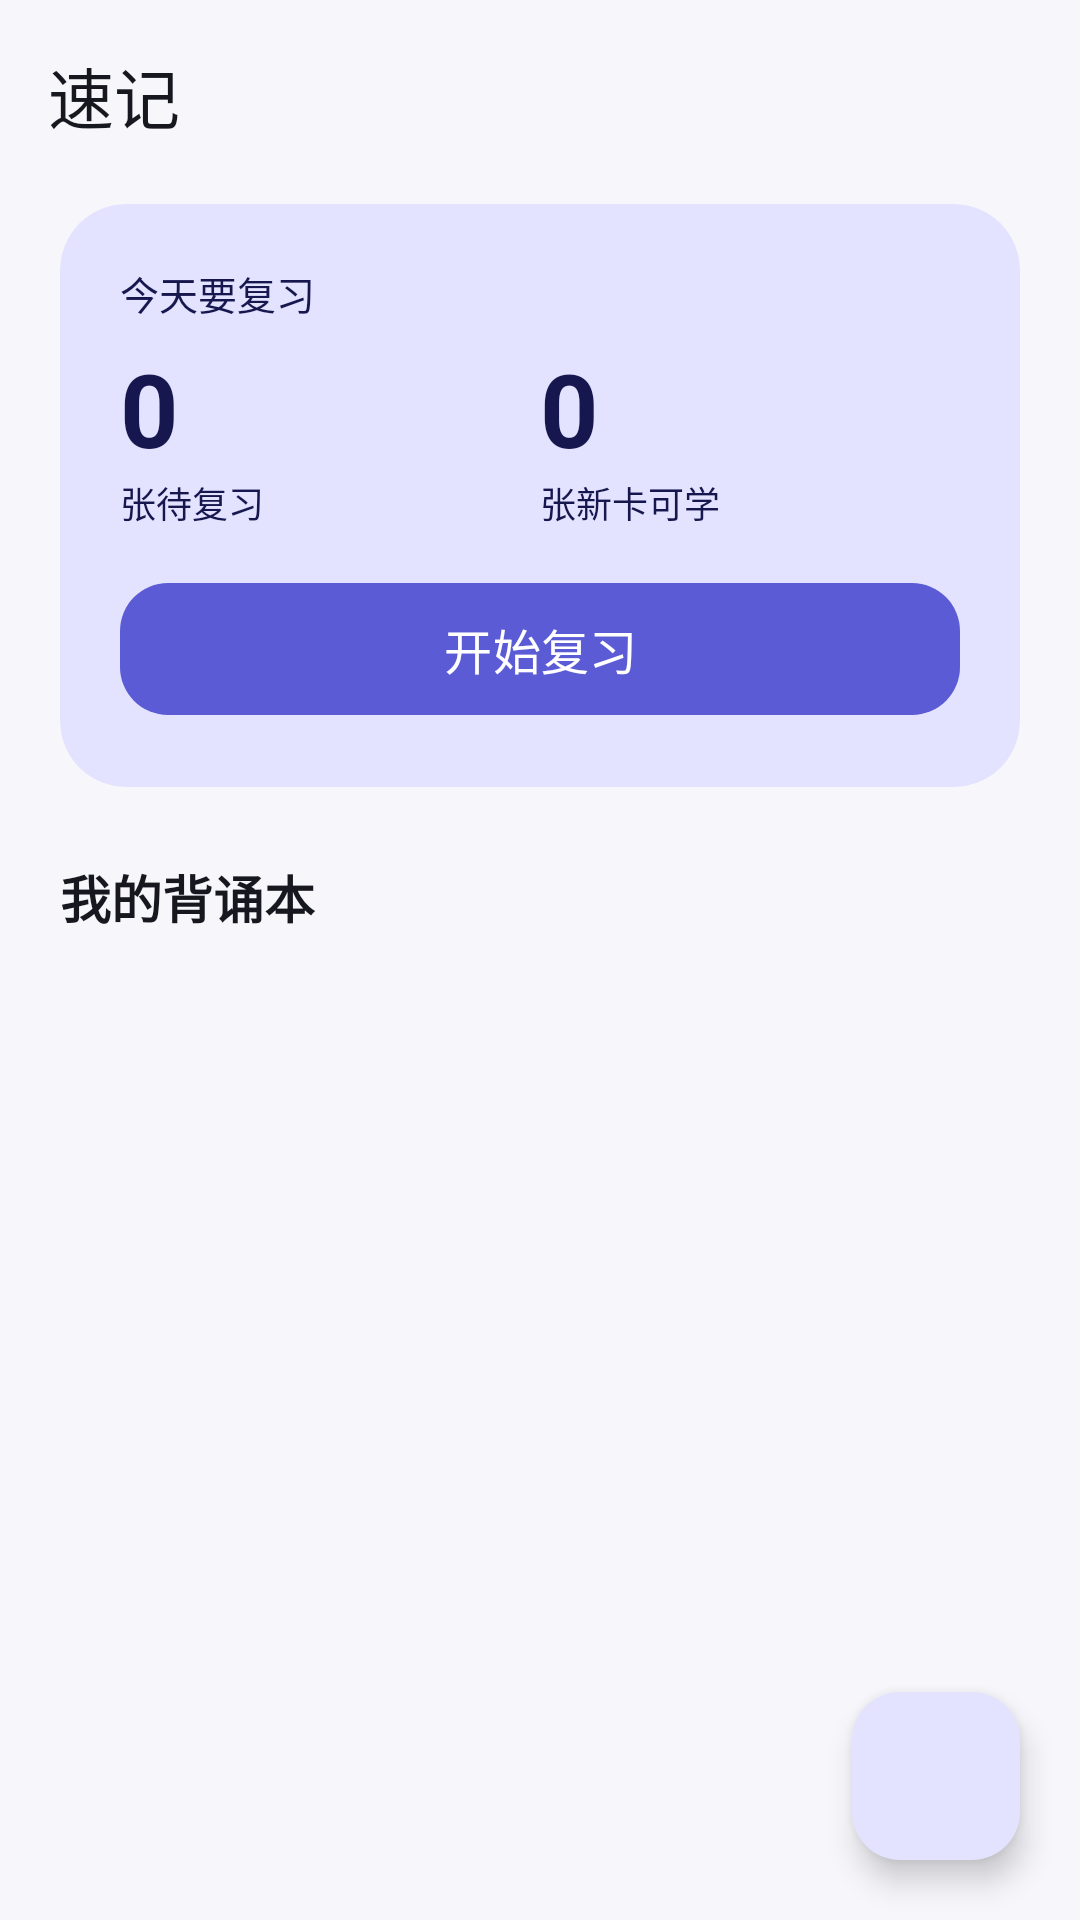

Reconstruct the res/layout file that produces this screen, plus the resources it refers to.
<!-- AndroidManifest.xml: application theme Theme.Suji -->
<!-- res/layout/activity_main.xml -->
<?xml version="1.0" encoding="utf-8"?>
<androidx.coordinatorlayout.widget.CoordinatorLayout xmlns:android="http://schemas.android.com/apk/res/android"
    xmlns:app="http://schemas.android.com/apk/res-auto"
    android:layout_width="match_parent"
    android:layout_height="match_parent"
    android:background="?android:attr/colorBackground">

    <LinearLayout
        android:layout_width="match_parent"
        android:layout_height="match_parent"
        android:orientation="vertical">

        <com.google.android.material.appbar.MaterialToolbar
            android:id="@+id/toolbar"
            android:layout_width="match_parent"
            android:layout_height="?attr/actionBarSize"
            android:background="?android:attr/colorBackground"
            app:title="速记"
            app:titleTextColor="?attr/colorOnSurface" />

        <androidx.core.widget.NestedScrollView
            android:layout_width="match_parent"
            android:layout_height="0dp"
            android:layout_weight="1"
            android:fillViewport="true">

            <LinearLayout
                android:layout_width="match_parent"
                android:layout_height="wrap_content"
                android:orientation="vertical"
                android:paddingStart="@dimen/page_pad"
                android:paddingTop="4dp"
                android:paddingEnd="@dimen/page_pad"
                android:paddingBottom="96dp">

                <com.google.android.material.card.MaterialCardView
                    android:layout_width="match_parent"
                    android:layout_height="wrap_content"
                    app:cardBackgroundColor="?attr/colorPrimaryContainer"
                    app:cardCornerRadius="22dp"
                    app:cardElevation="0dp"
                    app:strokeWidth="0dp">

                    <LinearLayout
                        android:layout_width="match_parent"
                        android:layout_height="wrap_content"
                        android:orientation="vertical"
                        android:padding="20dp">

                        <TextView
                            android:id="@+id/tvTodayLabel"
                            android:layout_width="wrap_content"
                            android:layout_height="wrap_content"
                            android:text="今天要复习"
                            android:textColor="?attr/colorOnPrimaryContainer"
                            android:textSize="13sp" />

                        <LinearLayout
                            android:layout_width="match_parent"
                            android:layout_height="wrap_content"
                            android:layout_marginTop="6dp"
                            android:baselineAligned="false"
                            android:orientation="horizontal">

                            <LinearLayout
                                android:layout_width="0dp"
                                android:layout_height="wrap_content"
                                android:layout_weight="1"
                                android:orientation="vertical">

                                <TextView
                                    android:id="@+id/tvDueCount"
                                    android:layout_width="wrap_content"
                                    android:layout_height="wrap_content"
                                    android:text="0"
                                    android:textColor="?attr/colorOnPrimaryContainer"
                                    android:textSize="34sp"
                                    android:textStyle="bold" />

                                <TextView
                                    android:layout_width="wrap_content"
                                    android:layout_height="wrap_content"
                                    android:text="张待复习"
                                    android:textColor="?attr/colorOnPrimaryContainer"
                                    android:textSize="12sp" />
                            </LinearLayout>

                            <LinearLayout
                                android:layout_width="0dp"
                                android:layout_height="wrap_content"
                                android:layout_weight="1"
                                android:orientation="vertical">

                                <TextView
                                    android:id="@+id/tvNewCount"
                                    android:layout_width="wrap_content"
                                    android:layout_height="wrap_content"
                                    android:text="0"
                                    android:textColor="?attr/colorOnPrimaryContainer"
                                    android:textSize="34sp"
                                    android:textStyle="bold" />

                                <TextView
                                    android:layout_width="wrap_content"
                                    android:layout_height="wrap_content"
                                    android:text="张新卡可学"
                                    android:textColor="?attr/colorOnPrimaryContainer"
                                    android:textSize="12sp" />
                            </LinearLayout>
                        </LinearLayout>

                        <com.google.android.material.button.MaterialButton
                            android:id="@+id/btnStart"
                            android:layout_width="match_parent"
                            android:layout_height="52dp"
                            android:layout_marginTop="14dp"
                            android:text="开始复习"
                            android:textSize="16sp"
                            app:cornerRadius="16dp" />
                    </LinearLayout>
                </com.google.android.material.card.MaterialCardView>

                <LinearLayout
                    android:layout_width="match_parent"
                    android:layout_height="wrap_content"
                    android:layout_marginTop="24dp"
                    android:layout_marginBottom="10dp"
                    android:orientation="horizontal">

                    <TextView
                        android:layout_width="0dp"
                        android:layout_height="wrap_content"
                        android:layout_weight="1"
                        android:text="我的背诵本"
                        android:textColor="?attr/colorOnSurface"
                        android:textSize="17sp"
                        android:textStyle="bold" />

                    <TextView
                        android:id="@+id/tvDeckCount"
                        android:layout_width="wrap_content"
                        android:layout_height="wrap_content"
                        android:text=""
                        android:textColor="?attr/colorOnSurfaceVariant"
                        android:textSize="13sp" />
                </LinearLayout>

                <androidx.recyclerview.widget.RecyclerView
                    android:id="@+id/list"
                    android:layout_width="match_parent"
                    android:layout_height="wrap_content"
                    android:clipToPadding="false"
                    android:nestedScrollingEnabled="false" />

                <TextView
                    android:id="@+id/empty"
                    android:layout_width="match_parent"
                    android:layout_height="wrap_content"
                    android:gravity="center"
                    android:padding="28dp"
                    android:text="还没有背诵本。\n点右下角的 + 新建一个，把要背的内容放进去。"
                    android:textColor="?attr/colorOnSurfaceVariant"
                    android:textSize="14sp"
                    android:visibility="gone" />
            </LinearLayout>
        </androidx.core.widget.NestedScrollView>
    </LinearLayout>

    <com.google.android.material.floatingactionbutton.FloatingActionButton
        android:id="@+id/fab"
        android:layout_width="wrap_content"
        android:layout_height="wrap_content"
        android:layout_gravity="bottom|end"
        android:layout_margin="20dp"
        android:contentDescription="新建背诵本"
        app:srcCompat="@drawable/ic_add"
        app:tint="?attr/colorOnPrimary" />

</androidx.coordinatorlayout.widget.CoordinatorLayout>
<!-- resources referenced by this layout -->
<resources>
  <dimen name="page_pad">20dp</dimen>
  <style name="Theme.Suji" parent="Theme.Material3.DayNight.NoActionBar">
          <item name="colorPrimary">@color/brand</item>
          <item name="colorOnPrimary">@color/on_brand</item>
          <item name="colorPrimaryContainer">@color/brand_container</item>
          <item name="colorOnPrimaryContainer">@color/on_brand_container</item>
          <item name="colorSecondary">@color/accent</item>
          <item name="colorOnSecondary">@color/on_accent</item>
          <item name="colorSecondaryContainer">@color/accent_container</item>
  
          <item name="android:colorBackground">@color/bg</item>
          <item name="colorSurface">@color/surface</item>
          <item name="colorSurfaceVariant">@color/surface_alt</item>
          <item name="colorOnSurface">@color/text_primary</item>
          <item name="colorOnSurfaceVariant">@color/text_secondary</item>
          <item name="colorOutline">@color/outline</item>
          <item name="colorOutlineVariant">@color/outline</item>
  
          <item name="android:statusBarColor">@color/bg</item>
          <item name="android:navigationBarColor">@color/bg</item>
          <item name="android:windowLightStatusBar">true</item>
          <item name="android:windowBackground">@color/bg</item>
          <item name="android:textColorPrimary">@color/text_primary</item>
          <item name="android:textColorSecondary">@color/text_secondary</item>
          <item name="android:windowSoftInputMode">adjustResize</item>
      </style>
  <color name="brand">#5B5BD6</color>
  <color name="on_brand">#FFFFFF</color>
  <color name="brand_container">#E3E3FF</color>
  <color name="on_brand_container">#17174F</color>
  <color name="accent">#F59E0B</color>
  <color name="on_accent">#2A1A00</color>
  <color name="accent_container">#FFE7C2</color>
  <color name="bg">#F6F6FB</color>
  <color name="surface">#FFFFFF</color>
  <color name="surface_alt">#F0F0F8</color>
  <color name="text_primary">#17171F</color>
  <color name="text_secondary">#6A6A7A</color>
  <color name="outline">#D9D9E6</color>
</resources>
